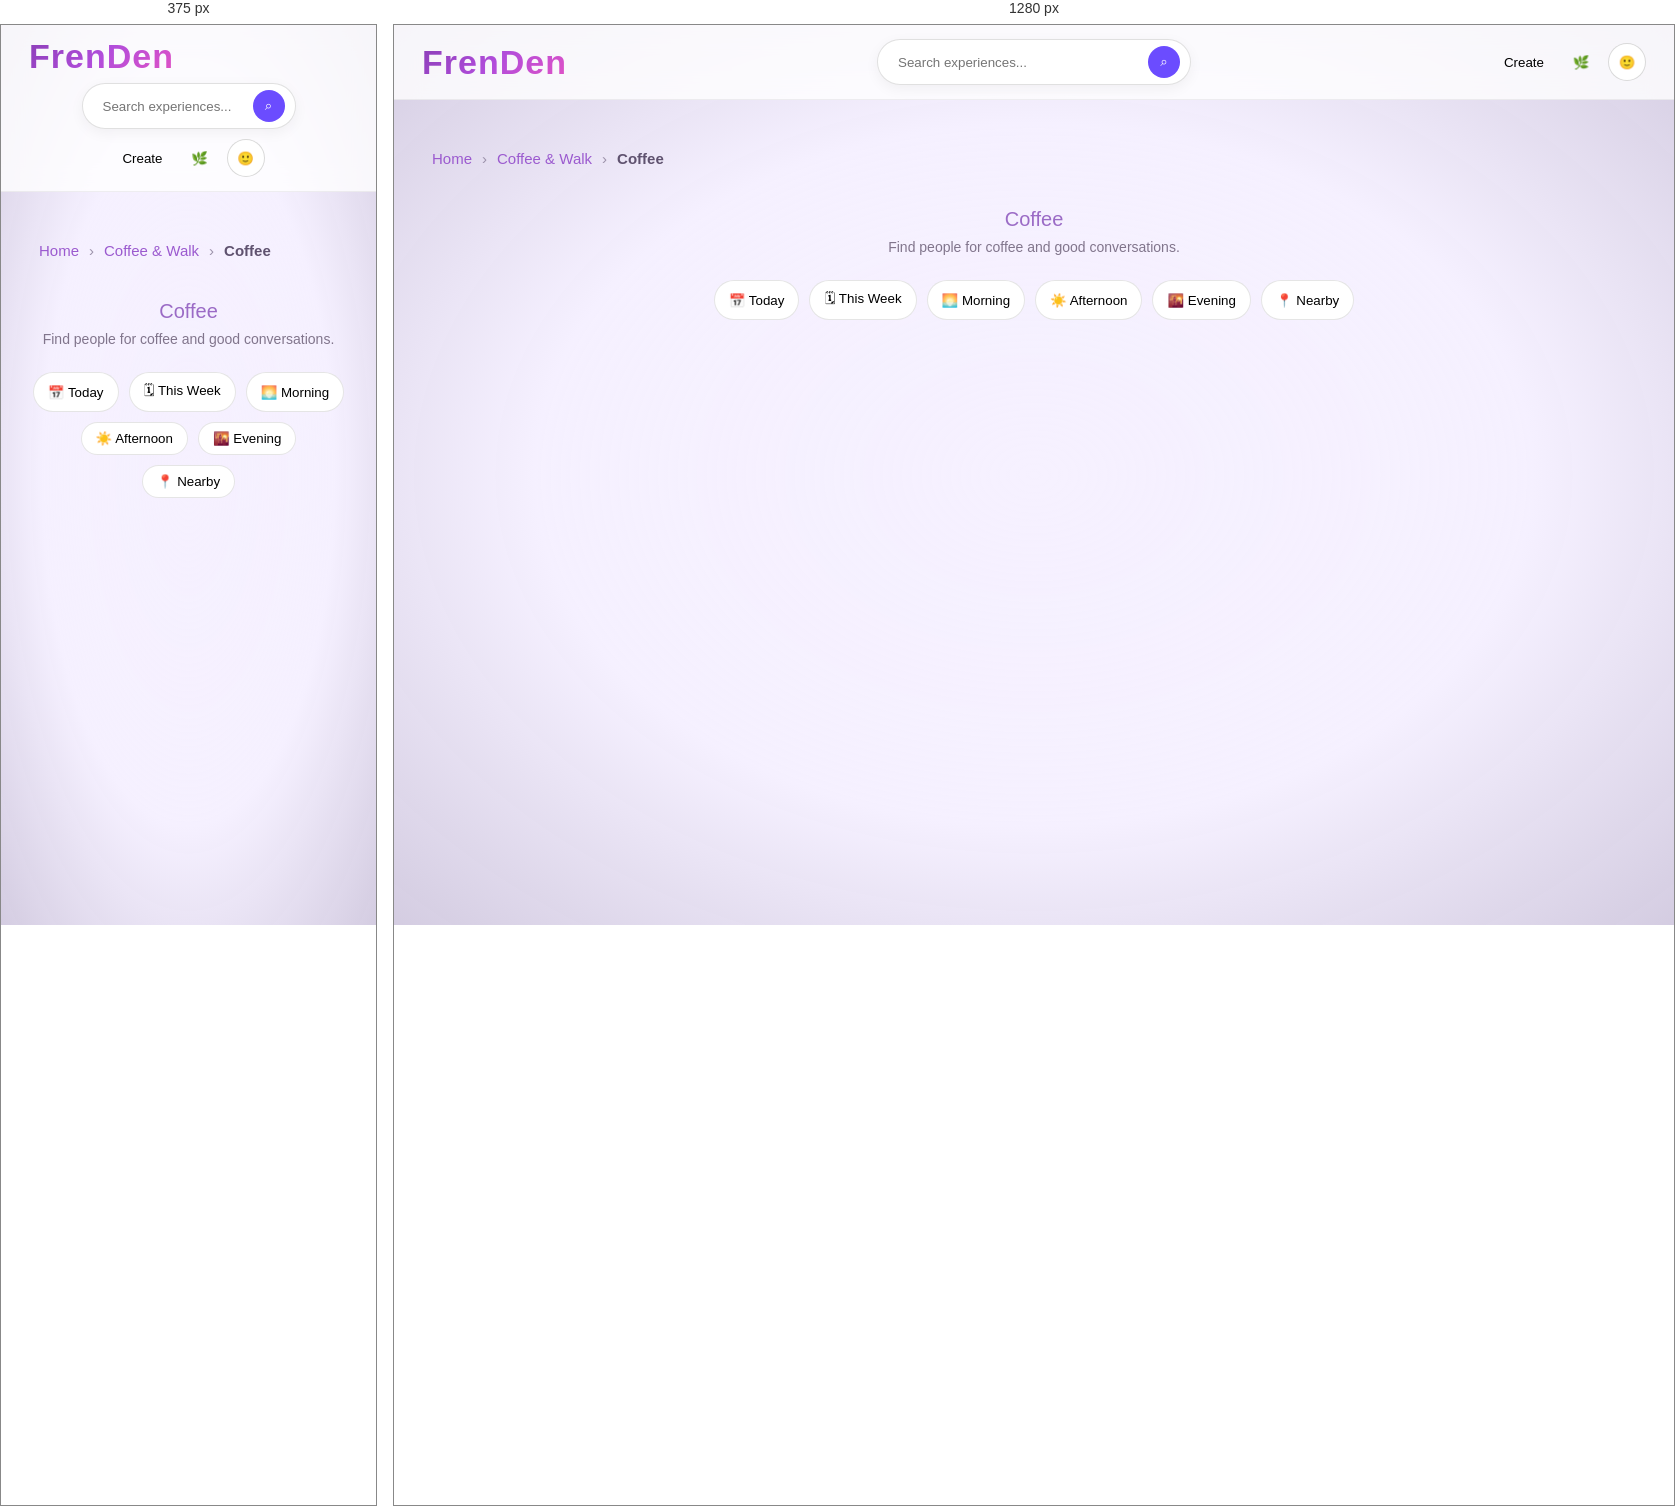
Rendered at 375 px and 1280 px, left to right.

<!-- file: coffee.html -->
<!DOCTYPE html>
<html lang="en">

<head>
    <meta charset="UTF-8">
    <meta name="viewport" content="width=device-width, initial-scale=1.0">

    <title>Coffee | FrenDen</title>

    <link rel="stylesheet" href="style.css">
</head>

<body>

    <header class="header">

        <div class="header-left">
            <a href="index.html" class="logo">FrenDen</a>
        </div>

        <div class="header-center">
            <div class="search">
                <input type="text" placeholder="Search experiences...">
                <button class="search-btn">⌕</button>
            </div>
        </div>

        <div class="header-right">
            <button class="nav-btn">Create</button>
            <button class="icon-btn">🌿</button>
            <button class="profile">🙂</button>
        </div>

    </header>

    <main class="main">

        <div class="breadcrumbs">
            <a href="index.html">Home</a>
            <span>›</span>
            <a href="coffee-walk.html">Coffee & Walk</a>
            <span>›</span>
            <span class="current">Coffee</span>
        </div>

        <section class="intro">
            <h1>Coffee</h1>
            <p>Find people for coffee and good conversations.</p>
        </section>


        <section class="filters">

            <button>📅 Today</button>
            <button>🗓 This Week</button>
            <button>🌅 Morning</button>
            <button>☀️ Afternoon</button>
            <button>🌇 Evening</button>
            <button>📍 Nearby</button>

        </section>




        <!-- Здесь мы будем добавлять карточки пользователей -->

    </main>
    <script src="users.js"></script>
    <script src="category-pages.js"></script>
</body>

</html>

/* @media block from style.css */
@media (max-width: 768px) {

    .header {
        grid-template-columns: 1fr;
        gap: 10px;
        text-align: center;
    }

    .header-right {
        justify-content: center;
    }

    .search input {
        width: 160px;
    }

    /* Последняя карточка "Other" по центру */


}